Run: headless pygame with SDL's dummy video driver; simulated clock (each Clock.tick advances the game by its frame time, no real sleeping); random seed 0; keys injected as events and as key.get_pressed() state; mouse plan: one left click at the window centre at the start of phase 2, then a move to the lower-right quarter at the start of phase 3.
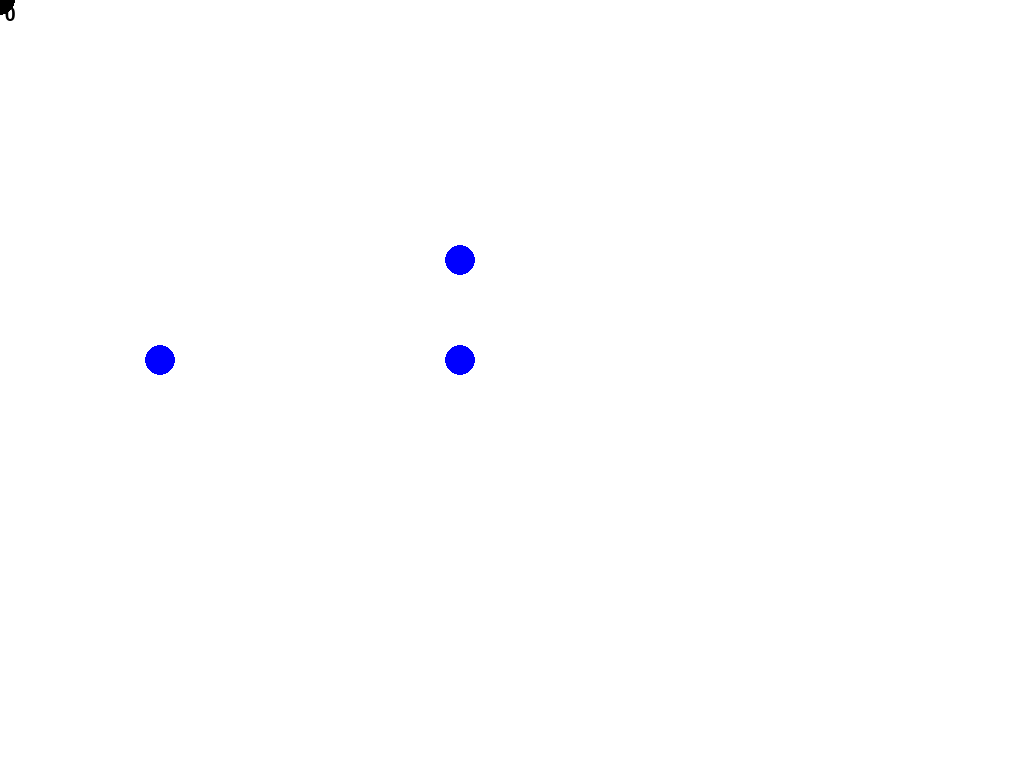
Frame 1 of 4 · flips 1–60 · no input
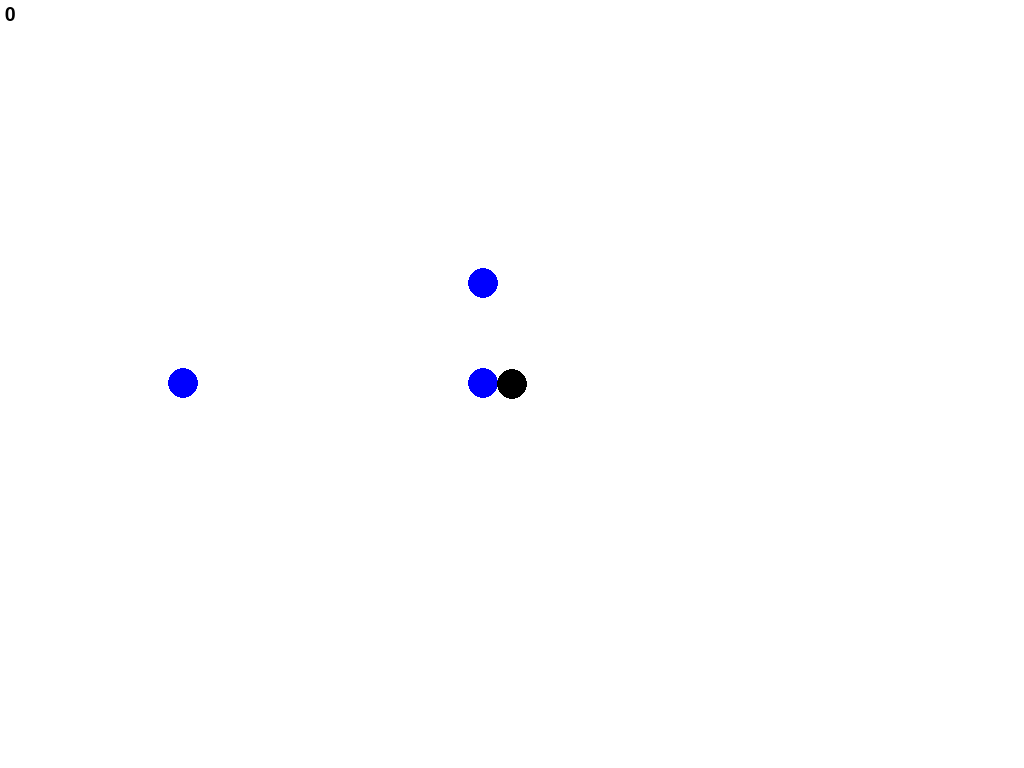
Frame 2 of 4 · flips 61–180 · clicked the window centre · tapped SPACE, RETURN · held RIGHT (→), D
Frame 3 of 4 · flips 181–300 · moved the mouse to the lower-right quarter · held DOWN (↓), S · screen unchanged from frame 2, image omitted
Frame 4 of 4 · flips 301–420 · held LEFT (←), A, UP (↑), W · screen unchanged from frame 3, image omitted

The pygame program that drew these frames:

import pygame
from pygame.locals import *
from dataclasses import dataclass
from typing import Literal
import random

RESOLUTION = (800, 600)
FPS = 60

# Colors
WHITE = (255, 255, 255)
BLACK = (0, 0, 0)
BLUE = (0, 0, 255)

pygame.init()


@dataclass
class Ball:
    x: float = RESOLUTION[0] / 2
    y: float = RESOLUTION[1] / 2
    dx: float = 1
    dy: float = 1
    radius: int = 15
    element_type: Literal["ball"] = "ball"

    def draw(self, screen):
        pygame.draw.circle(
            screen, BLUE, (int(self.x), int(self.y)), self.radius)

    def update(self, game_objects):
        self.x += self.dx
        self.y += self.dy
        if (self.x - self.radius <= 0 or self.x + self.radius >= RESOLUTION[0]):
            self.dx *= -1
        if (self.y - self.radius <= 0 or self.y + self.radius >= RESOLUTION[1]):
            self.dy *= -1


@dataclass
class Player:
    x: float = 0
    y: float = 0
    radius: float = 15
    element_type: Literal["player"] = "player"
    is_game_over: bool = False

    def draw(self, screen):
        pygame.draw.circle(
            screen, BLACK, (self.x, self.y), self.radius)

    def update(self, game_objects):
        mouse = pygame.mouse.get_pos()
        self.x = mouse[0]
        self.y = mouse[1]
        for go in game_objects:
            if go.element_type == "ball":
                if (go.x - self.x) ** 2 + (go.y - self.y) ** 2 <= (go.radius + self.radius) ** 2:
                    self.is_game_over = True


@dataclass
class GameController:
    interval: int = 1
    next: float = pygame.time.get_ticks() + (2 * 1000)
    element_type: str = "controller"
    score: int = 0
    score_text = pygame.font.Font(None, 28)

    def update(self, game_objects):
        if self.next < pygame.time.get_ticks():
            self.next = pygame.time.get_ticks() + (self.interval * 1000)
            game_objects.append(
                Ball(dx=random.random() * 2, dy=random.random()*2))
            self.score += 1

    def draw(self, screen):
        screen.blit(self.score_text.render(
            str(self.score), True, BLACK), (5, 5))


class Game:
    def __init__(self) -> None:
        # Init screen
        self.screen = pygame.display.set_mode(RESOLUTION, pygame.FULLSCREEN)
        self.clock = pygame.time.Clock()

        self.game_objects: list = [Ball(), Ball(100), Ball(y=200)]
        self.game_objects.append(GameController())
        self.game_objects.append(Player())

        self.state: Literal["running", "game_over"] = "running"

    def run(self):
        while True:
            self.handleEvents()

            if self.state != "game_over":
                for game_object in self.game_objects:
                    game_object.update(self.game_objects)
                    if game_object.element_type == "player":
                        self.state = game_object.is_game_over and "game_over" or "running"

            self.screen.fill(WHITE)
            for game_objects in self.game_objects:
                game_objects.draw(self.screen)

            self.clock.tick(FPS)
            pygame.display.flip()

    def handleEvents(self):
        for event in pygame.event.get():
            if event.type == QUIT:
                pygame.quit()


if __name__ == "__main__":
    game = Game()
    game.run()
